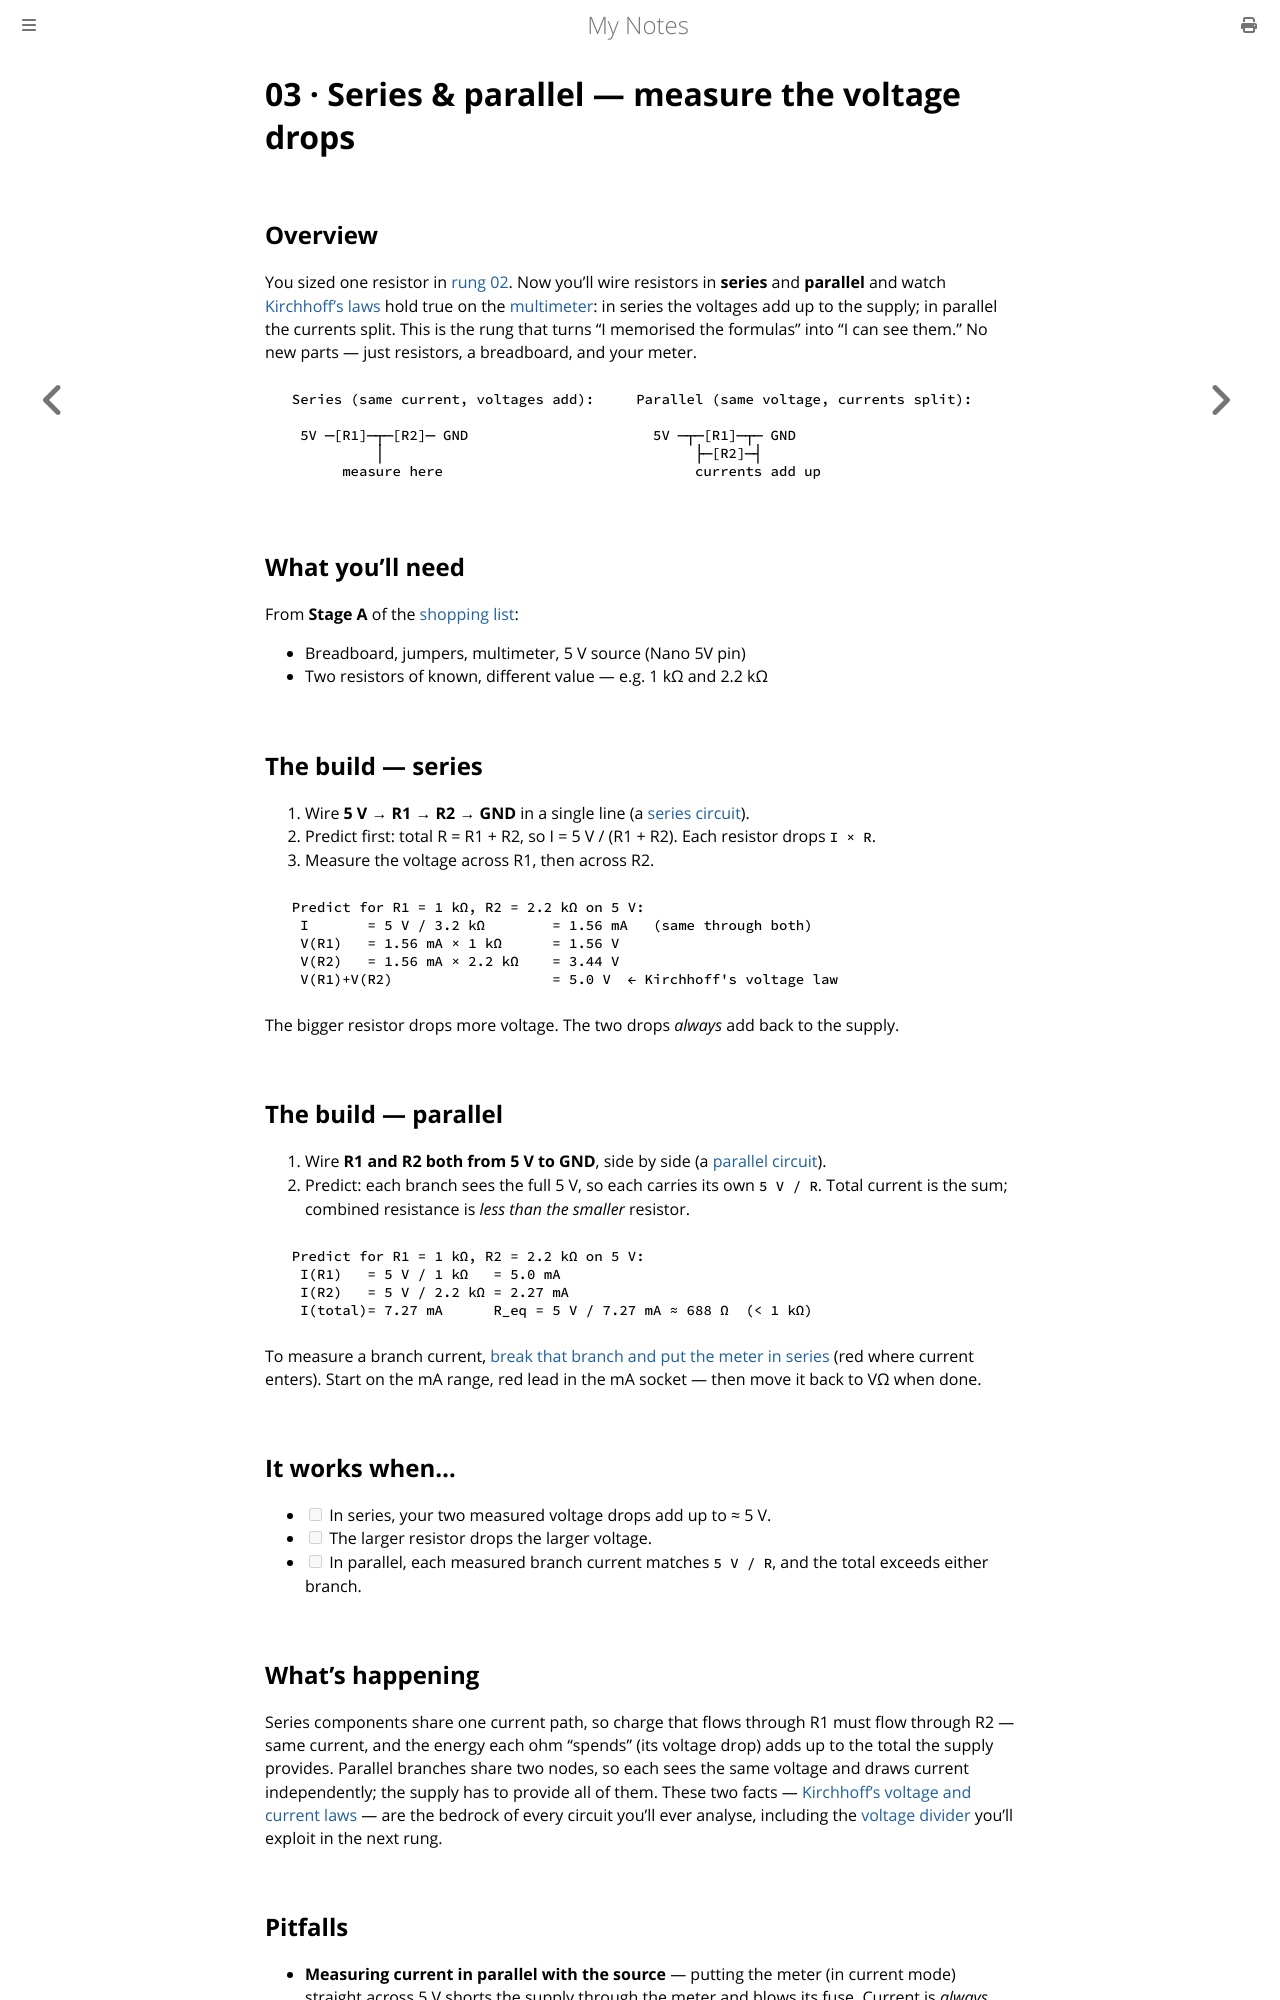

repository: paritystack/notes · page: hands-on/03_series_parallel.html · generator: mdbook

# 03 · Series & parallel — measure the voltage drops

## Overview

You sized one resistor in [rung 02](02_light_an_led.md). Now you'll wire resistors in
**series** and **parallel** and watch [Kirchhoff's laws](../electronics/circuits.md) hold
true on the [multimeter](../electronics/prototyping.md): in series the voltages add up to
the supply; in parallel the currents split. This is the rung that turns "I memorised the
formulas" into "I can see them." No new parts — just resistors, a breadboard, and your
meter.

```
  Series (same current, voltages add):     Parallel (same voltage, currents split):

   5V ─[R1]─┬─[R2]─ GND                      5V ─┬─[R1]─┬─ GND
            │                                     ├─[R2]─┤
        measure here                              currents add up
```

## What you'll need

From **Stage A** of the [shopping list](README.md):

- Breadboard, jumpers, multimeter, 5 V source (Nano 5V pin)
- Two resistors of known, different value — e.g. 1 kΩ and 2.2 kΩ

## The build — series

1. Wire **5 V → R1 → R2 → GND** in a single line (a [series circuit](../electronics/circuits.md)).
2. Predict first: total R = R1 + R2, so I = 5 V / (R1 + R2). Each resistor drops `I × R`.
3. Measure the voltage across R1, then across R2.

```
  Predict for R1 = 1 kΩ, R2 = 2.2 kΩ on 5 V:
   I       = 5 V / 3.2 kΩ        = 1.56 mA   (same through both)
   V(R1)   = 1.56 mA × 1 kΩ      = 1.56 V
   V(R2)   = 1.56 mA × 2.2 kΩ    = 3.44 V
   V(R1)+V(R2)                   = 5.0 V  ← Kirchhoff's voltage law
```

The bigger resistor drops more voltage. The two drops *always* add back to the supply.

## The build — parallel

1. Wire **R1 and R2 both from 5 V to GND**, side by side (a [parallel circuit](../electronics/circuits.md)).
2. Predict: each branch sees the full 5 V, so each carries its own `5 V / R`. Total
   current is the sum; combined resistance is *less than the smaller* resistor.

```
  Predict for R1 = 1 kΩ, R2 = 2.2 kΩ on 5 V:
   I(R1)   = 5 V / 1 kΩ   = 5.0 mA
   I(R2)   = 5 V / 2.2 kΩ = 2.27 mA
   I(total)= 7.27 mA      R_eq = 5 V / 7.27 mA ≈ 688 Ω  (< 1 kΩ)
```

To measure a branch current, [break that branch and put the meter in series](../electronics/prototyping.md)
(red where current enters). Start on the mA range, red lead in the mA socket — then move it
back to VΩ when done.

## It works when…

- [ ] In series, your two measured voltage drops add up to ≈ 5 V.
- [ ] The larger resistor drops the larger voltage.
- [ ] In parallel, each measured branch current matches `5 V / R`, and the total exceeds either branch.

## What's happening

Series components share one current path, so charge that flows through R1 must flow through
R2 — same current, and the energy each ohm "spends" (its voltage drop) adds up to the total
the supply provides. Parallel branches share two nodes, so each sees the same voltage and
draws current independently; the supply has to provide all of them. These two facts —
[Kirchhoff's voltage and current laws](../electronics/circuits.md) — are the bedrock of
every circuit you'll ever analyse, including the [voltage divider](../electronics/resistance.md)
you'll exploit in the next rung.
